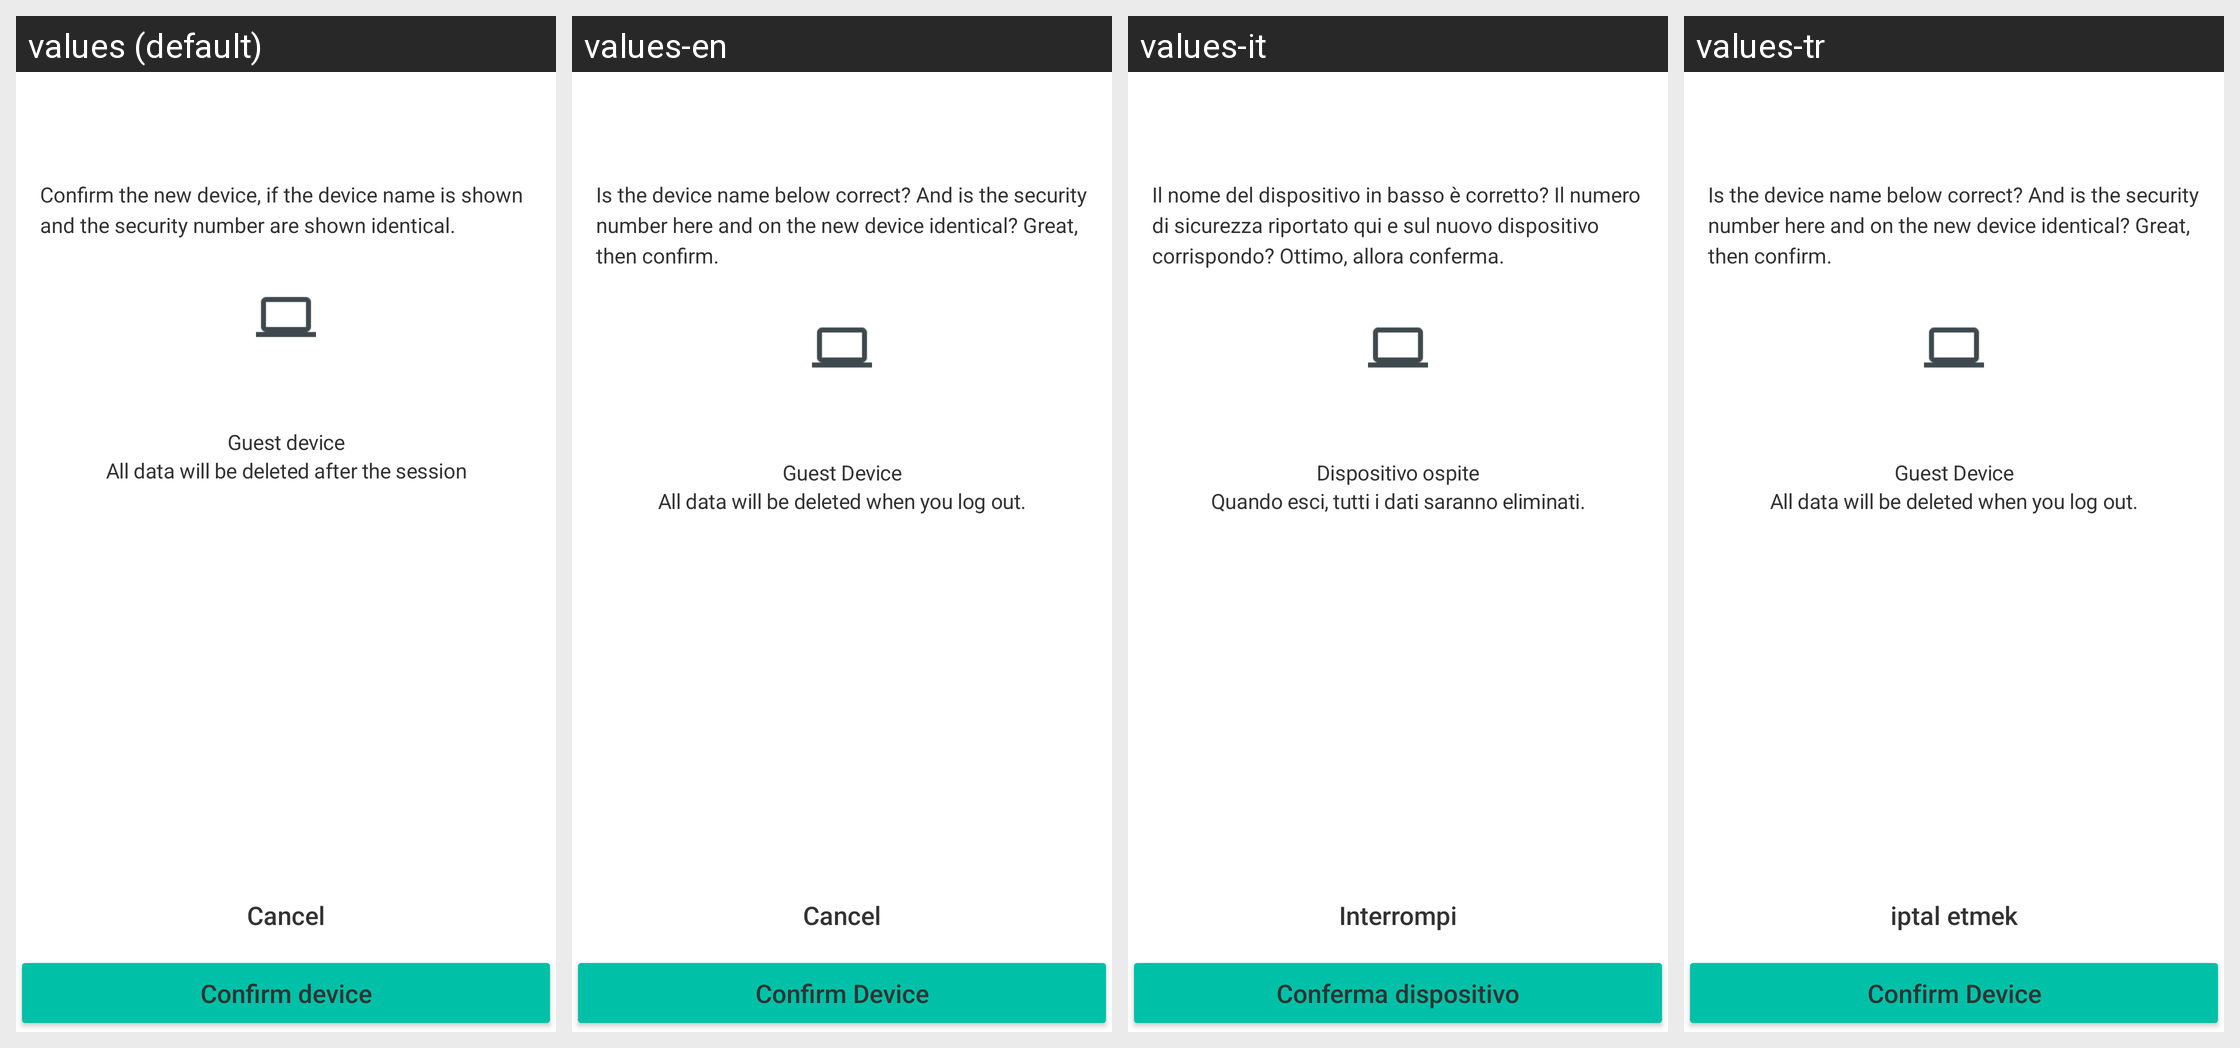

Locale-by-locale string values for the Android screen shown in this grid:
Android screen res/layout/activity_device_couple_confirm.xml rendered under 4 locales, left to right: values (default), values-en, values-it, values-tr. Device: Nexus 5 (rendered at 1080×1920; each locale shown at half size, 540×960, under a caption strip naming it); theme GinloDefaultLight.
Other locales in the repository, not shown: values-de, values-es, values-fr.
Strings drawn on this screen, with the default value and each locale's value (text and hints the layout hard-codes, and strings that could not be matched under every locale, appear in the picture but are not listed):

device_couple_confirm_descr
  values: Confirm the new device, if the device name is shown and the security number are shown identical.
  values-en: Is the device name below correct? And is the security number here and on the new device identical? Great, then confirm.
  values-it: Il nome del dispositivo in basso è corretto? Il numero di sicurezza riportato qui e sul nuovo dispositivo corrispondo? Ottimo, allora conferma.
  values-tr: Is the device name below correct? And is the security number here and on the new device identical? Great, then confirm.

device_couple_confirm_btn
  values: Confirm device
  values-en: Confirm Device
  values-it: Conferma dispositivo
  values-tr: Confirm Device

device_couple_guest_device
  values: Guest device
  values-en: Guest Device
  values-it: Dispositivo ospite
  values-tr: Guest Device

device_couple_guest_descr
  values: All data will be deleted after the session
  values-en: All data will be deleted when you log out.
  values-it: Quando esci, tutti i dati saranno eliminati.
  values-tr: All data will be deleted when you log out.

std_cancel
  values: Cancel
  values-en: Cancel
  values-it: Interrompi
  values-tr: iptal etmek
